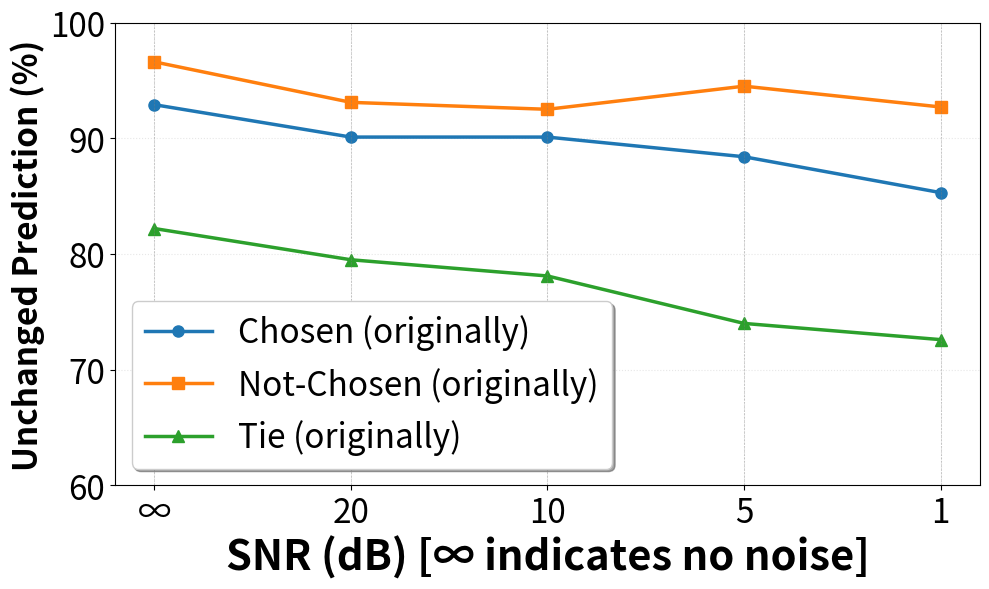

Generate this figure with matplotlib:
import matplotlib.pyplot as plt
import numpy as np

# Define the categorical x-axis labels (SNR conditions)
snr_labels = ['∞', '20', '10', '5', '1']
x = np.arange(len(snr_labels))  # x positions for the categories

# Data for the percentage where the model's judgement remains unchanged (\cmark)
chosen_same = [92.9, 90.1, 90.1, 88.4, 85.3]
not_chosen_same = [96.6, 93.1, 92.5, 94.5, 92.7]
tie_same = [82.2, 79.5, 78.1, 74.0, 72.6]

# Create figure with larger size
plt.figure(figsize=(10, 6))

# Plot with larger markers and line width
plt.plot(x, chosen_same, marker='o', linestyle='-', label='Chosen (originally)', 
         markersize=8, linewidth=2.5)
plt.plot(x, not_chosen_same, marker='s', linestyle='-', label='Not-Chosen (originally)', 
         markersize=8, linewidth=2.5)
plt.plot(x, tie_same, marker='^', linestyle='-', label='Tie (originally)', 
         markersize=8, linewidth=2.5)

# Plot dashed vertical lines at xticks
for i in range(len(x)):
    plt.axvline(x=x[i], color='gray', linestyle='--', linewidth=0.5, alpha=0.5)

# Customize with larger fonts
plt.xticks(x, snr_labels, fontsize=24)
plt.yticks(fontsize=24)
plt.xlabel('SNR (dB) [∞ indicates no noise]', fontsize=30, fontweight='bold')
plt.ylabel('Unchanged Prediction (%)', fontsize=24, fontweight='bold')

# Larger legend
plt.legend(loc="lower left", fontsize=24, frameon=True, fancybox=True, shadow=True)

# Set y-axis limits for better visualization
plt.yticks([60, 70, 80, 90, 100], fontsize=24)

# Add grid for better readability
plt.grid(True, alpha=0.3, linestyle=':')

# Tight layout and save
plt.tight_layout()
plt.savefig('robustness_noise.pdf', bbox_inches='tight', dpi=300, 
            facecolor='white', edgecolor='none')
plt.show()